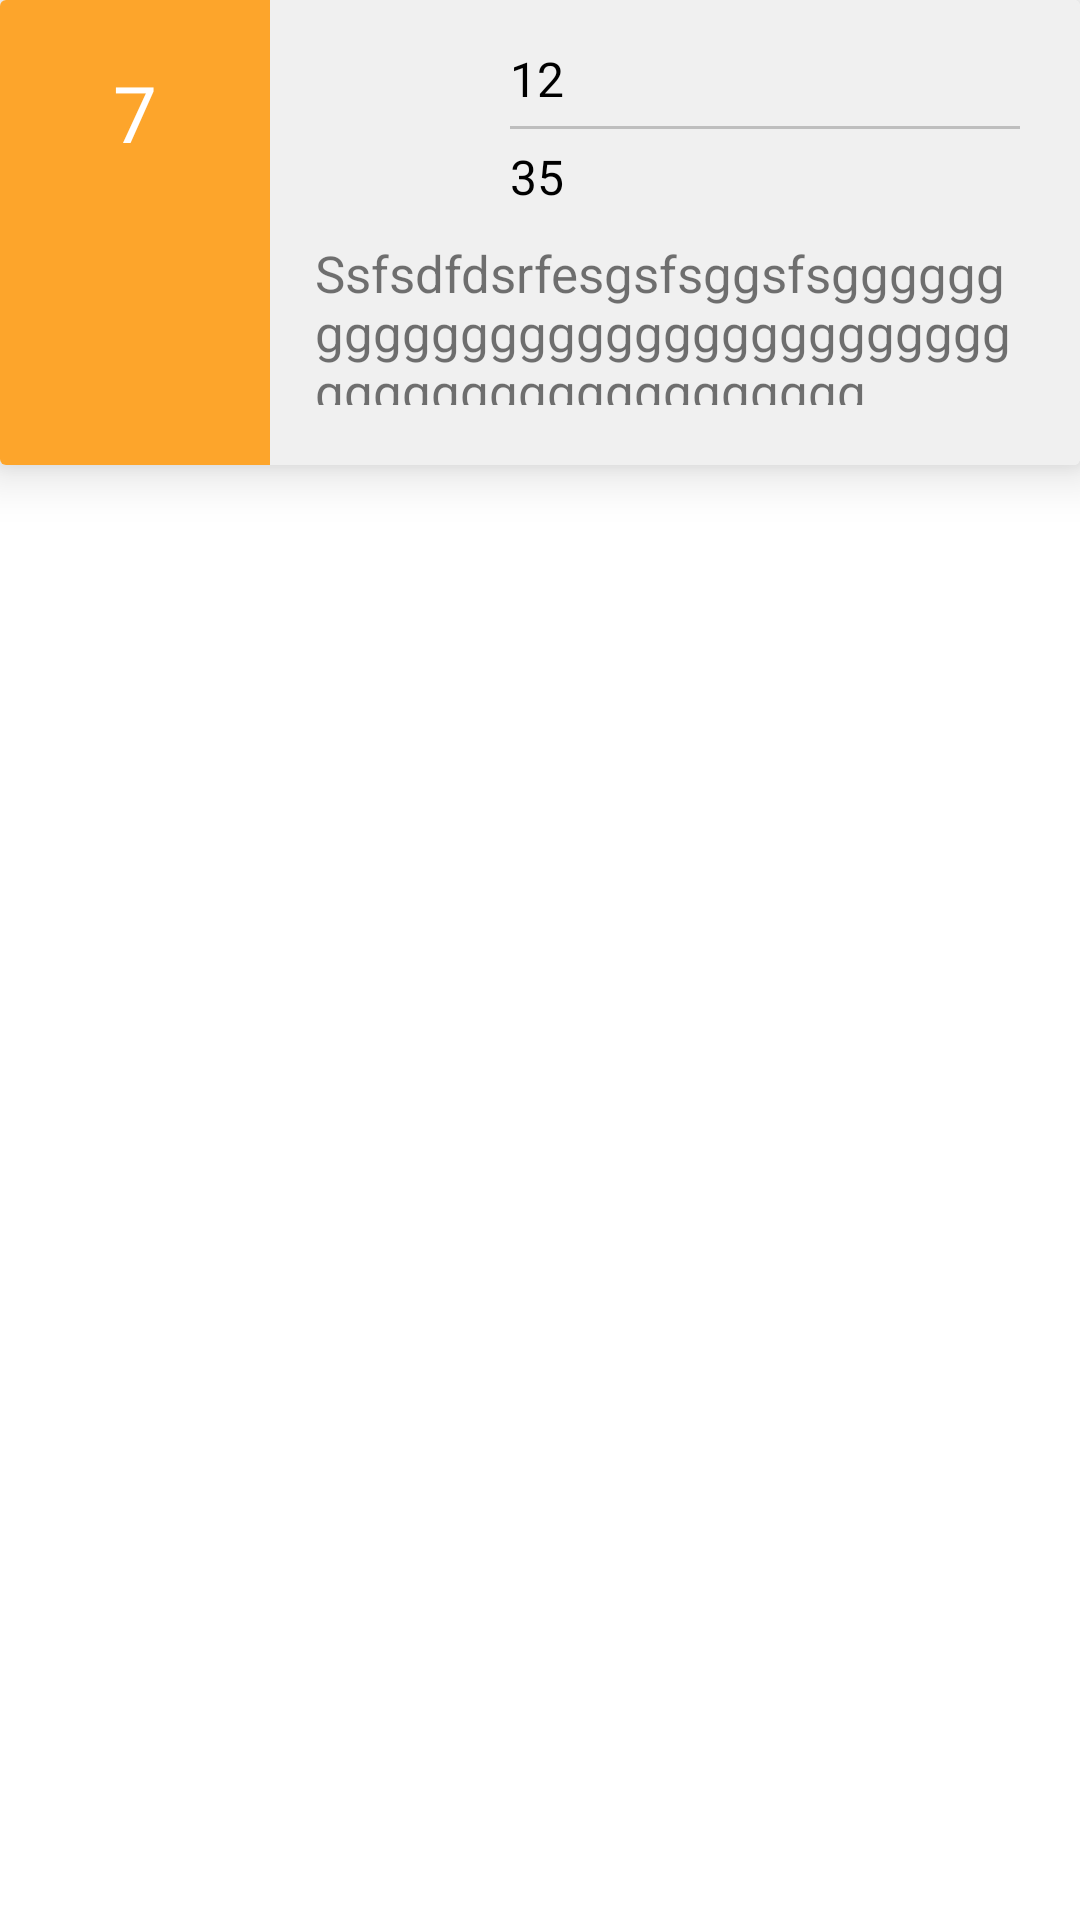

Produce the Android XML layout that renders to this screen, including the resource entries it uses.
<!-- AndroidManifest.xml: application theme AppTheme -->
<!-- res/layout/mycontent_item2.xml -->
<?xml version="1.0" encoding="utf-8"?>
<LinearLayout xmlns:android="http://schemas.android.com/apk/res/android"
    xmlns:app="http://schemas.android.com/apk/res-auto"
    android:id="@+id/me_mycontent_ly"
    android:layout_width="match_parent"
    android:layout_height="wrap_content"
    android:layout_marginBottom="15dp"
    android:layout_marginTop="15dp"
    android:background="@color/white"
    android:baselineAligned="false"
    android:orientation="horizontal">

    
    <android.support.v7.widget.CardView
        android:layout_width="match_parent"
        android:layout_height="wrap_content"
        android:foreground="?attr/selectableItemBackground"
        app:cardElevation="10dp">

        <LinearLayout
            android:layout_width="match_parent"
            android:layout_height="wrap_content"
            android:orientation="horizontal">

            <RelativeLayout
                android:layout_width="match_parent"
                android:layout_height="155dp"
                android:layout_weight="3"
                android:background="@color/colorTopBar"
                android:gravity="center"
                android:orientation="vertical"
                android:paddingBottom="20dp"
                android:paddingLeft="10dp"
                android:paddingRight="10dp"
                android:paddingTop="20dp">

                <TextView
                    android:id="@+id/me_date_day"
                    android:layout_width="wrap_content"
                    android:layout_height="wrap_content"
                    android:layout_alignParentLeft="true"
                    android:text="7"
                    android:textColor="@android:color/white"
                    android:textSize="26sp" />

                <TextView
                    android:id="@+id/me_date_time"
                    android:layout_width="wrap_content"
                    android:layout_height="wrap_content"
                    android:layout_alignParentBottom="true"
                    android:layout_alignParentLeft="true"
                    android:textColor="@android:color/white"
                    android:textSize="14sp" />

                <TextView
                    android:id="@+id/me_date_month"
                    android:layout_width="wrap_content"
                    android:layout_height="wrap_content"
                    android:layout_above="@id/me_date_time"
                    android:layout_alignParentLeft="true"
                    android:textColor="@android:color/white"
                    android:textSize="12sp" />


            </RelativeLayout>
            
            <RelativeLayout
                android:layout_width="match_parent"
                android:layout_height="match_parent"
                android:layout_weight="1"
                android:background="@color/color_ff"
                android:paddingBottom="20dp"
                android:paddingLeft="15dp"
                android:paddingRight="20dp"
                android:paddingTop="20dp">

                <RelativeLayout
                    android:id="@+id/me_title_ly"
                    android:layout_width="match_parent"
                    android:layout_height="wrap_content">

                    <ImageView
                        android:id="@+id/me_portrait_img"
                        android:layout_width="45dp"
                        android:layout_height="45dp"
                        android:layout_marginRight="10dp"
                        android:src="@mipmap/ic_portrait" />

                    <ImageView
                        android:id="@+id/title_from_to_dots"
                        android:layout_width="wrap_content"
                        android:layout_height="wrap_content"
                        android:layout_marginRight="10dp"
                        android:layout_toRightOf="@id/me_portrait_img"
                        android:src="@mipmap/from_to_purple" />

                    <TextView
                        android:id="@+id/me_mycontent_name"
                        android:layout_width="wrap_content"
                        android:layout_height="wrap_content"
                        android:layout_alignTop="@+id/title_from_to_dots"
                        android:layout_marginTop="-5dp"
                        android:layout_toRightOf="@+id/title_from_to_dots"
                        android:ellipsize="marquee"
                        android:fadingEdge="horizontal"
                        android:singleLine="true"
                        android:text="12"
                        android:textColor="@android:color/black"
                        android:textSize="16sp" />

                    <ImageView
                        android:id="@+id/title_from_to_dots_divider"
                        android:layout_width="match_parent"
                        android:layout_height="1dp"
                        android:layout_below="@id/me_mycontent_name"
                        android:layout_marginBottom="5dp"
                        android:layout_marginTop="5dp"
                        android:layout_toRightOf="@+id/title_from_to_dots"
                        android:src="@color/colorGray" />

                    <TextView
                        android:id="@+id/me_mycontent_commentnum"
                        android:layout_width="wrap_content"
                        android:layout_height="wrap_content"
                        android:layout_below="@id/title_from_to_dots_divider"
                        android:layout_toRightOf="@id/title_from_to_dots"
                        android:ellipsize="marquee"
                        android:fadingEdge="horizontal"
                        android:singleLine="true"
                        android:text="35"
                        android:textColor="@android:color/black"
                        android:textSize="16sp" />
                </RelativeLayout>

                <TextView
                    android:id="@+id/me_content"
                    android:layout_width="match_parent"
                    android:layout_height="wrap_content"
                    android:layout_below="@id/me_title_ly"
                    android:paddingTop="10dp"
                    android:text="Ssfsdfdsrfesgsfsggsfsggggggggggggggggggggggggggggggggggggggggggggggggg"
                    android:textSize="17sp" />


            </RelativeLayout>
        </LinearLayout>
    </android.support.v7.widget.CardView>
</LinearLayout>
<!-- resources referenced by this layout -->
<resources>
  <color name="colorGray">#BEBEBE</color>
  <color name="colorTopBar">#fda52b</color>
  <color name="color_ff">#F0F0F0</color>
  <color name="white">#ffffff</color>
  <style name="AppTheme" parent="Theme.AppCompat.Light.DarkActionBar">
          
          <item name="colorPrimary">@color/white</item>
          <item name="colorPrimaryDark">@color/white</item>
          <item name="colorAccent">#fda52b</item>
          <item name="windowActionBar">false</item>
          <item name="windowNoTitle">true</item>
      </style>
</resources>
